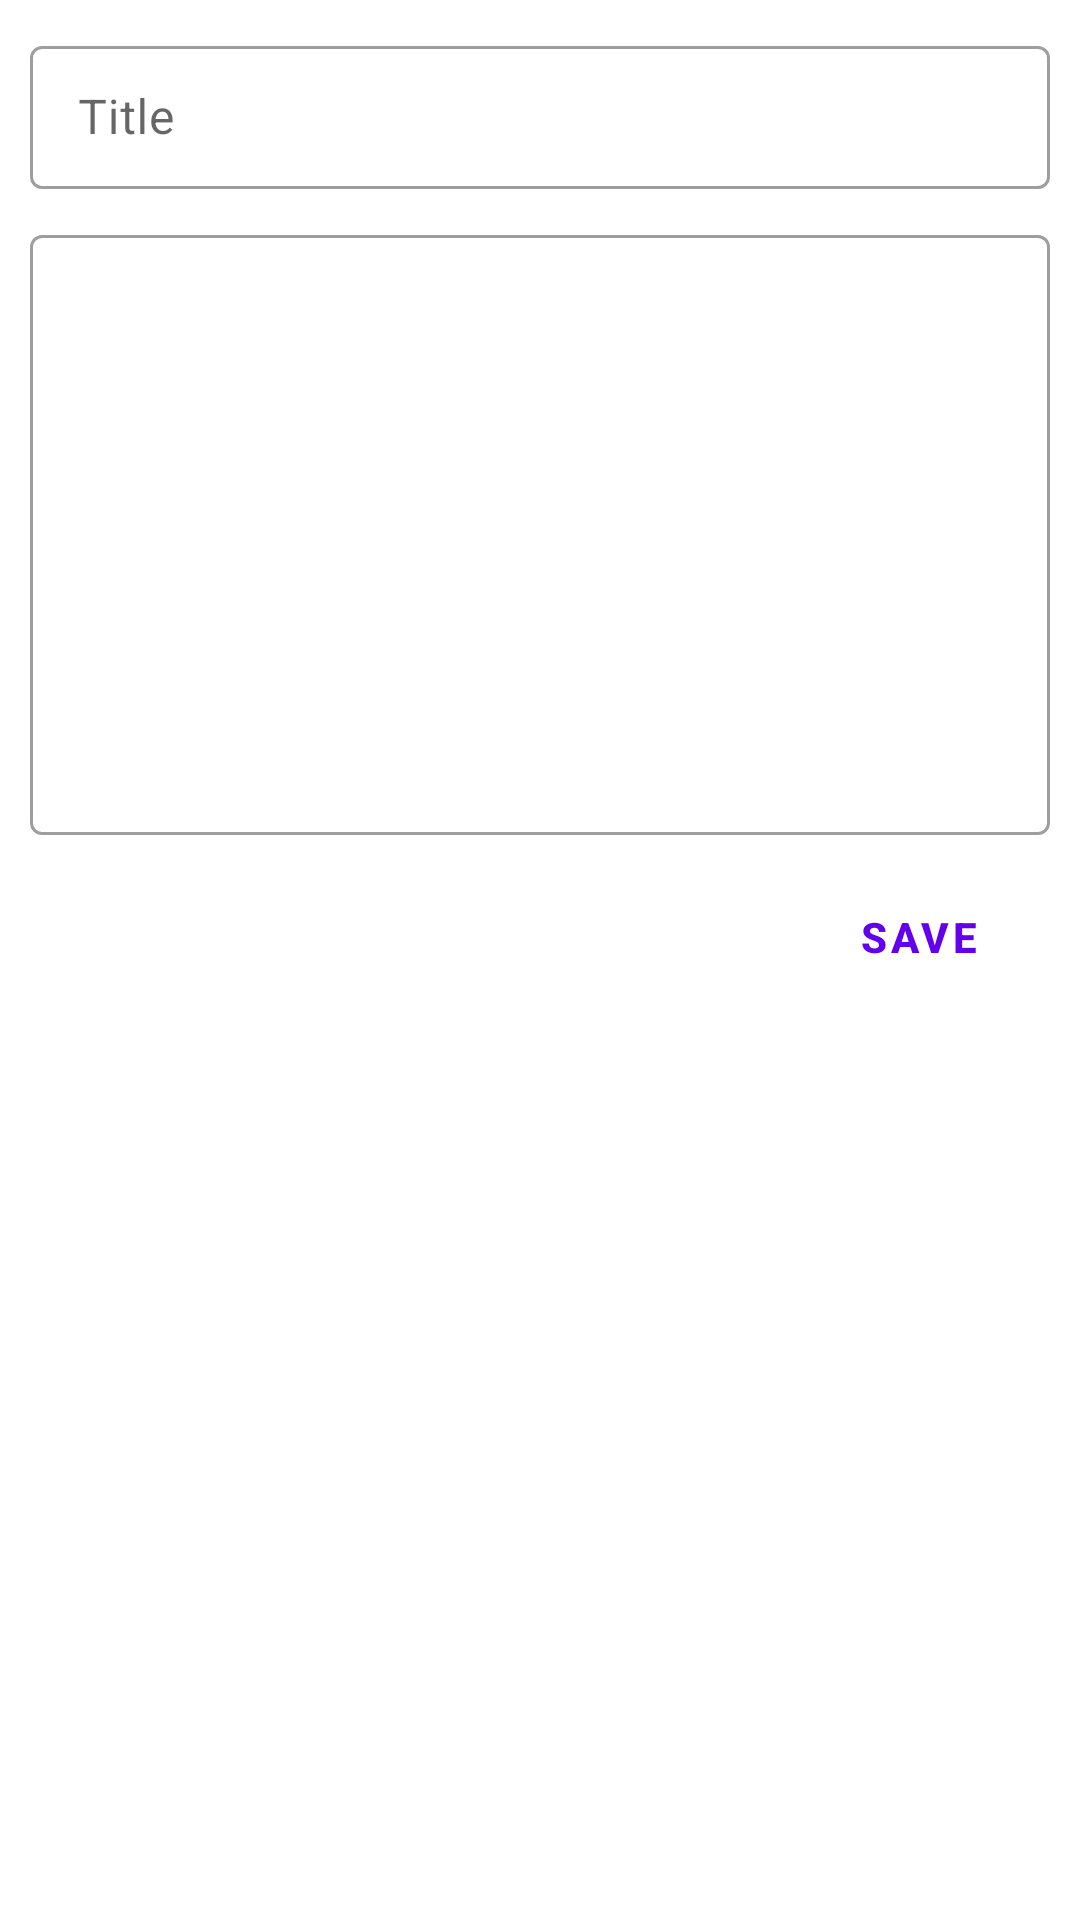

Layout XML and referenced resources for this Android screen:
<!-- AndroidManifest.xml: application theme Theme.SimpleNotepad -->
<!-- res/layout/fragment_add_note.xml -->
<?xml version="1.0" encoding="utf-8"?>
<androidx.constraintlayout.widget.ConstraintLayout xmlns:android="http://schemas.android.com/apk/res/android"
    xmlns:app="http://schemas.android.com/apk/res-auto"
    xmlns:tools="http://schemas.android.com/tools"
    android:layout_width="match_parent"
    android:layout_height="match_parent"
    tools:context=".AddNoteFragment">

    <com.google.android.material.textfield.TextInputLayout
        android:id="@+id/titleTextField"
        style="@style/Widget.MaterialComponents.TextInputLayout.OutlinedBox.Dense"
        android:layout_width="match_parent"
        android:layout_height="wrap_content"
        android:hint="@string/Title"
        android:layout_marginTop="10dp"
        android:layout_marginHorizontal="10dp"
        app:layout_constraintEnd_toEndOf="parent"
        app:layout_constraintStart_toStartOf="parent"
        app:layout_constraintTop_toTopOf="parent">

        <com.google.android.material.textfield.TextInputEditText
            android:id="@+id/titleEditText"
            android:layout_width="match_parent"
            android:layout_height="wrap_content" />

    </com.google.android.material.textfield.TextInputLayout>


    <com.google.android.material.textfield.TextInputLayout
        android:id="@+id/contentTextField"
        style="@style/Widget.MaterialComponents.TextInputLayout.OutlinedBox"
        android:layout_width="match_parent"
        android:layout_height="wrap_content"
        android:layout_marginHorizontal="10dp"
        android:layout_marginTop="10dp"
        app:layout_constraintEnd_toEndOf="@+id/titleTextField"
        app:layout_constraintStart_toStartOf="@+id/titleTextField"
        app:layout_constraintTop_toBottomOf="@+id/titleTextField">

        <com.google.android.material.textfield.TextInputEditText
            android:id="@+id/contentEditText"
            android:layout_width="match_parent"
            android:layout_height="200dp"
            android:gravity="top" />

    </com.google.android.material.textfield.TextInputLayout>

    <Button
        android:id="@+id/saveButton"
        style="?attr/materialButtonOutlinedStyle"
        android:layout_width="wrap_content"
        android:layout_height="wrap_content"
        android:text="@string/save"
        android:textStyle="bold"
        android:layout_marginTop="10dp"
        app:layout_constraintEnd_toEndOf="@+id/contentTextField"
        app:layout_constraintTop_toBottomOf="@+id/contentTextField" />



</androidx.constraintlayout.widget.ConstraintLayout>
<!-- resources referenced by this layout -->
<resources>
  <string name="Title">Title</string>
  <string name="save">save</string>
  <style name="Theme.SimpleNotepad" parent="Theme.MaterialComponents.DayNight.DarkActionBar">
          
          <item name="colorPrimary">@color/purple_500</item>
          <item name="colorPrimaryVariant">@color/purple_700</item>
          <item name="colorOnPrimary">@color/white</item>
          
          <item name="colorSecondary">@color/teal_200</item>
          <item name="colorSecondaryVariant">@color/teal_700</item>
          <item name="colorOnSecondary">@color/black</item>
          
          <item name="android:statusBarColor" tools:targetApi="l">?attr/colorPrimaryVariant</item>
          
      </style>
  <color name="purple_500">#FF6200EE</color>
  <color name="purple_700">#FF3700B3</color>
  <color name="white">#FFFFFFFF</color>
  <color name="teal_200">#FF03DAC5</color>
  <color name="teal_700">#FF018786</color>
  <color name="black">#FF000000</color>
</resources>
